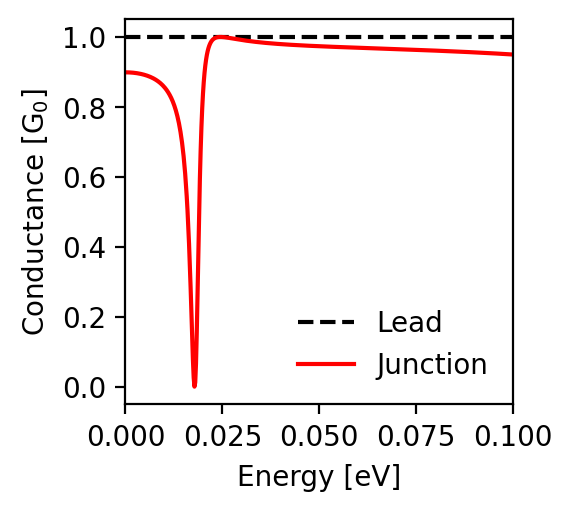

Source data for this figure (header and first rows):
energy; conductance_lead; conductance_junction
-0.1; 1.0; 0.95
-0.0998; 1.0; 0.95
-0.0996; 1.0; 0.95
-0.0994; 1.0; 0.95
-0.0992; 1.0; 0.95
-0.099; 1.0; 0.95
-0.0988; 1.0; 0.951
-0.0986; 1.0; 0.951
-0.0984; 1.0; 0.951
-0.0982; 1.0; 0.951
-0.098; 1.0; 0.951
-0.0978; 1.0; 0.951
-0.0976; 1.0; 0.951
-0.0974; 1.0; 0.952
-0.0972; 1.0; 0.952
-0.097; 1.0; 0.952
-0.0968; 1.0; 0.952
-0.0966; 1.0; 0.952
-0.0964; 1.0; 0.952
-0.0962; 1.0; 0.952
-0.096; 1.0; 0.952
-0.0958; 1.0; 0.953
-0.0956; 1.0; 0.953
-0.0954; 1.0; 0.953
-0.0952; 1.0; 0.953
-0.095; 1.0; 0.953
-0.0948; 1.0; 0.953
-0.0946; 1.0; 0.953
-0.0944; 1.0; 0.953
-0.0942; 1.0; 0.954
-0.094; 1.0; 0.954
-0.0938; 1.0; 0.954
-0.0936; 1.0; 0.954
-0.0934; 1.0; 0.954
-0.0932; 1.0; 0.954
-0.093; 1.0; 0.954
-0.0928; 1.0; 0.954
-0.0926; 1.0; 0.954
-0.0924; 1.0; 0.955
-0.0922; 1.0; 0.955
-0.092; 1.0; 0.955
-0.0918; 1.0; 0.955
-0.0916; 1.0; 0.955
-0.0914; 1.0; 0.955
-0.0912; 1.0; 0.955
-0.091; 1.0; 0.955
-0.0908; 1.0; 0.956
-0.0906; 1.0; 0.956
-0.0904; 1.0; 0.956
-0.0902; 1.0; 0.956
-0.09; 1.0; 0.956
-0.0898; 1.0; 0.956
-0.0896; 1.0; 0.956
-0.0894; 1.0; 0.956
-0.0892; 1.0; 0.956
-0.089; 1.0; 0.956
-0.0888; 1.0; 0.957
-0.0886; 1.0; 0.957
-0.0884; 1.0; 0.957
-0.0882; 1.0; 0.957
... 941 more rows
